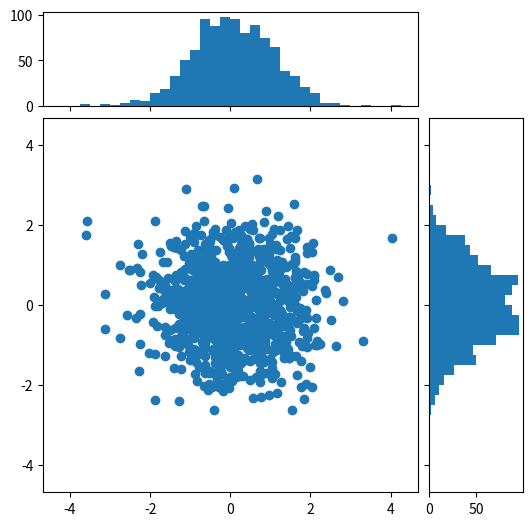
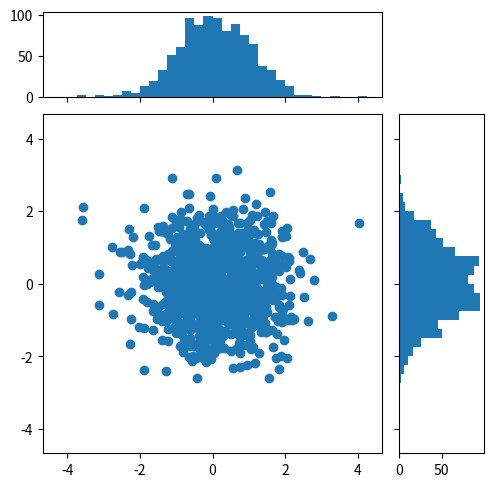

Recreate these plots in Python, in order.
"""
============================
Scatter plot with histograms
============================

Show the marginal distributions of a scatter plot as histograms at the sides of
the plot.

For a nice alignment of the main Axes with the marginals, two options are shown
below:

.. contents::
   :local:

While `.Axes.inset_axes` may be a bit more complex, it allows correct handling
of main Axes with a fixed aspect ratio.

An alternative method to produce a similar figure using the ``axes_grid1``
toolkit is shown in the :doc:`/gallery/axes_grid1/scatter_hist_locatable_axes`
example.  Finally, it is also possible to position all Axes in absolute
coordinates using `.Figure.add_axes` (not shown here).

Let us first define a function that takes x and y data as input, as well
as three Axes, the main Axes for the scatter, and two marginal Axes. It will
then create the scatter and histograms inside the provided Axes.
"""

import matplotlib.pyplot as plt
import numpy as np

# Fixing random state for reproducibility
np.random.seed(19680801)

# some random data
x = np.random.randn(1000)
y = np.random.randn(1000)


def scatter_hist(x, y, ax, ax_histx, ax_histy):
    # no labels
    ax_histx.tick_params(axis="x", labelbottom=False)
    ax_histy.tick_params(axis="y", labelleft=False)

    # the scatter plot:
    ax.scatter(x, y)

    # now determine nice limits by hand:
    binwidth = 0.25
    xymax = max(np.max(np.abs(x)), np.max(np.abs(y)))
    lim = (int(xymax / binwidth) + 1) * binwidth

    bins = np.arange(-lim, lim + binwidth, binwidth)
    ax_histx.hist(x, bins=bins)
    ax_histy.hist(y, bins=bins, orientation="horizontal")


# %%
#
# Defining the Axes positions using a gridspec
# --------------------------------------------
#
# We define a gridspec with unequal width- and height-ratios to achieve desired
# layout.  Also see the :ref:`arranging_axes` tutorial.

# Start with a square Figure.
fig = plt.figure(figsize=(6, 6))
# Add a gridspec with two rows and two columns and a ratio of 1 to 4 between
# the size of the marginal Axes and the main Axes in both directions.
# Also adjust the subplot parameters for a square plot.
gs = fig.add_gridspec(
    2, 2, width_ratios=(4, 1), height_ratios=(1, 4), left=0.1, right=0.9, bottom=0.1, top=0.9, wspace=0.05, hspace=0.05
)
# Create the Axes.
ax = fig.add_subplot(gs[1, 0])
ax_histx = fig.add_subplot(gs[0, 0], sharex=ax)
ax_histy = fig.add_subplot(gs[1, 1], sharey=ax)
# Draw the scatter plot and marginals.
scatter_hist(x, y, ax, ax_histx, ax_histy)

plt.show()

# %%
#
# Defining the Axes positions using inset_axes
# --------------------------------------------
#
# `~.Axes.inset_axes` can be used to position marginals *outside* the main
# Axes.  The advantage of doing so is that the aspect ratio of the main Axes
# can be fixed, and the marginals will always be drawn relative to the position
# of the Axes.

# Create a Figure, which doesn't have to be square.
fig = plt.figure(layout="constrained")
# Create the main Axes, leaving 25% of the figure space at the top and on the
# right to position marginals.
ax = fig.add_gridspec(top=0.75, right=0.75).subplots()
# The main Axes' aspect can be fixed.
ax.set(aspect=1)
# Create marginal Axes, which have 25% of the size of the main Axes.  Note that
# the inset Axes are positioned *outside* (on the right and the top) of the
# main Axes, by specifying axes coordinates greater than 1.  Axes coordinates
# less than 0 would likewise specify positions on the left and the bottom of
# the main Axes.
ax_histx = ax.inset_axes([0, 1.05, 1, 0.25], sharex=ax)
ax_histy = ax.inset_axes([1.05, 0, 0.25, 1], sharey=ax)
# Draw the scatter plot and marginals.
scatter_hist(x, y, ax, ax_histx, ax_histy)

plt.show()


# %%
#
# .. admonition:: References
#
#    The use of the following functions, methods, classes and modules is shown
#    in this example:
#
#    - `matplotlib.figure.Figure.add_subplot`
#    - `matplotlib.figure.Figure.add_gridspec`
#    - `matplotlib.axes.Axes.inset_axes`
#    - `matplotlib.axes.Axes.scatter`
#    - `matplotlib.axes.Axes.hist`
